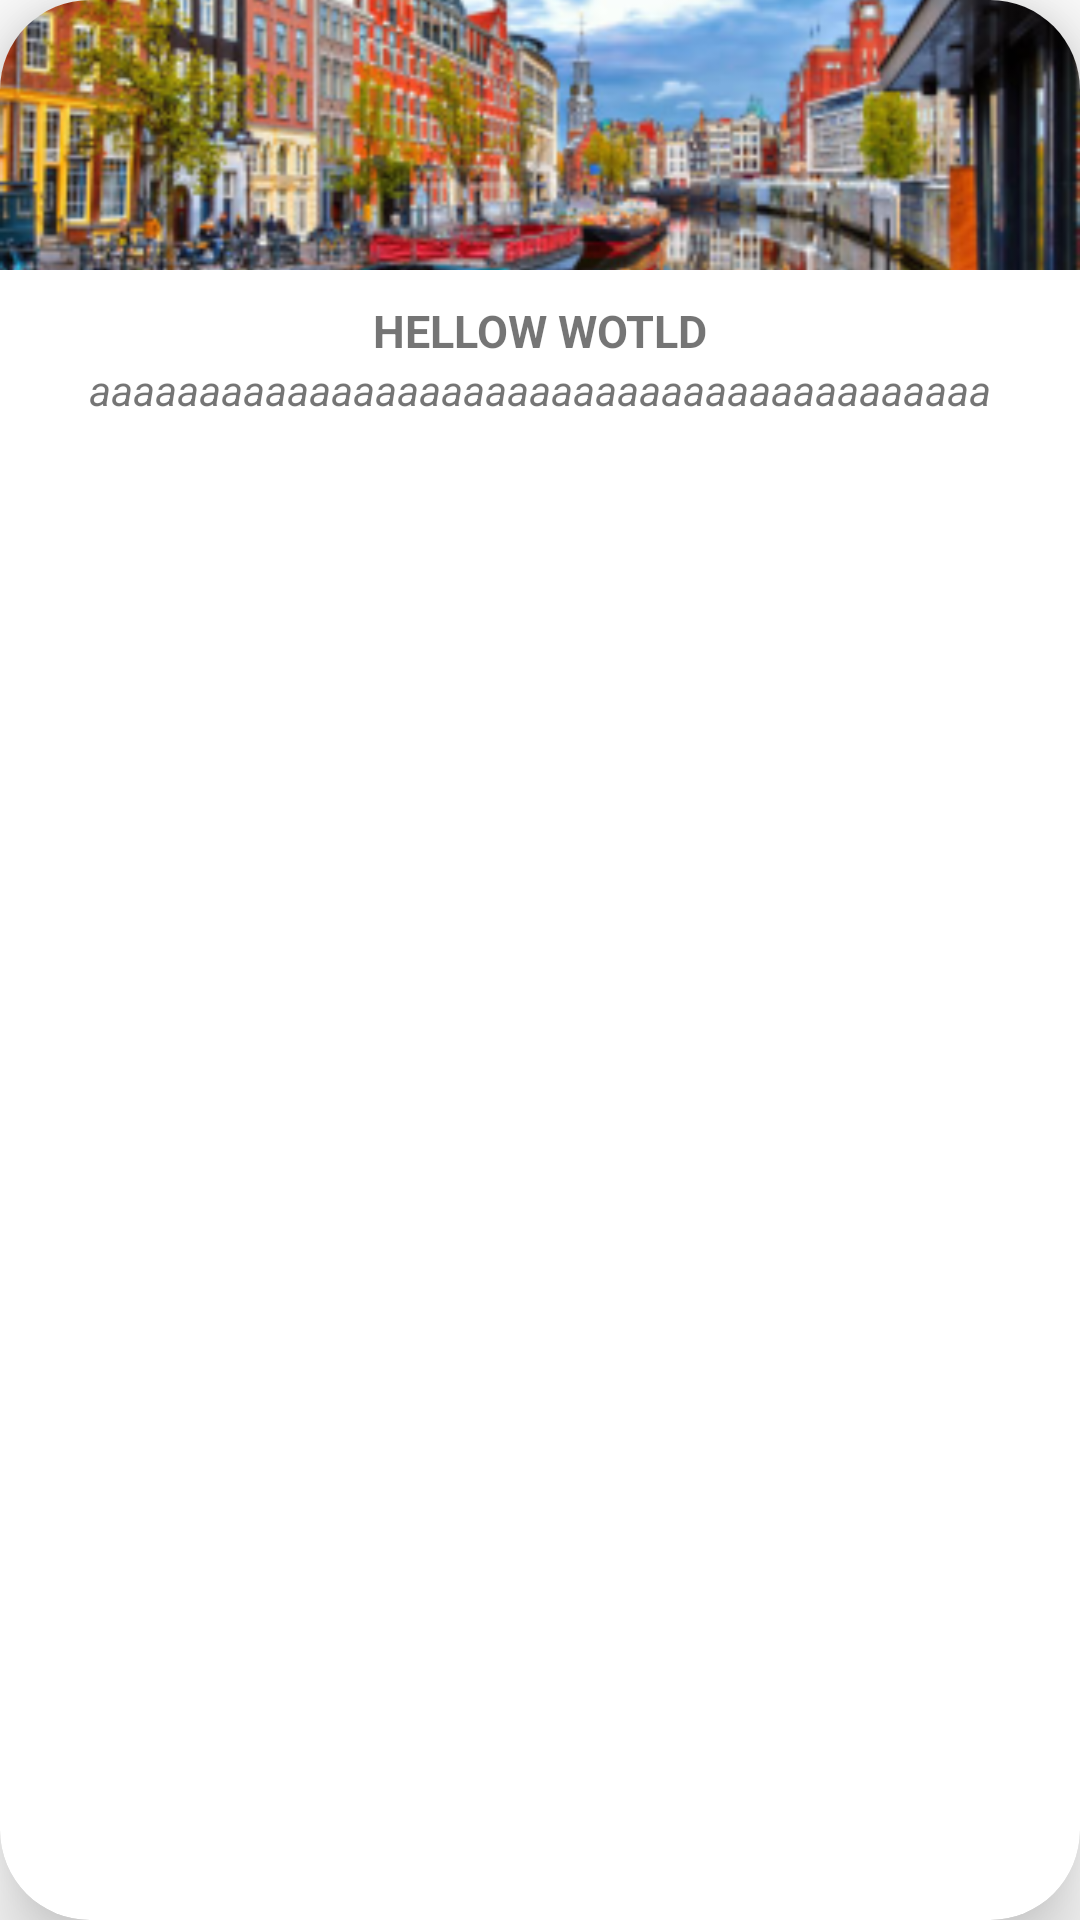

Android layout source for this screen:
<!-- AndroidManifest.xml: application theme Theme.Last -->
<!-- res/layout/rowitem.xml -->
<?xml version="1.0" encoding="utf-8"?>
<androidx.cardview.widget.CardView android:id="@+id/cardviewroot"
    android:layout_width="190dp"
    xmlns:android="http://schemas.android.com/apk/res/android"

    android:layout_height="200dp"
    android:layout_marginHorizontal="10dp"
    android:layout_marginVertical="15dp"
    app:cardBackgroundColor="@color/white"
    app:cardCornerRadius="30dp"
    app:cardElevation="16dp"
    xmlns:app="http://schemas.android.com/apk/res-auto">

<LinearLayout
    android:layout_width="match_parent"
    android:layout_height="match_parent"
    android:orientation="vertical">

    <ImageView
        android:id="@+id/tvimg"
        android:layout_width="match_parent"
        android:layout_height="90dp"

        android:scaleType="centerCrop"
        android:src="@mipmap/ams_foreground"></ImageView>

    <LinearLayout
        android:layout_width="match_parent"
        android:layout_height="120dp"
        android:orientation="vertical"
        android:padding="10dp">

        <TextView
            android:id="@+id/tvName"
            android:layout_width="match_parent"
            android:layout_height="wrap_content"
            android:text="HELLOW WOTLD"
            android:textAlignment="center"
            android:textSize="15sp"
            android:textStyle="bold"></TextView>

        <TextView
            android:id="@+id/tvDesc"
            android:layout_width="match_parent"
            android:layout_height="wrap_content"
            android:text="aaaaaaaaaaaaaaaaaaaaaaaaaaaaaaaaaaaaaaaaa"
            android:textAlignment="center"
            android:textStyle="italic">


        </TextView>
        <TextView
        android:id="@+id/popularprice"
        style="@style/textprice"
        android:textColor="@color/colorAccent"
        >

    </TextView>

        <LinearLayout

            android:layout_width="90dp"
            android:layout_height="wrap_content"
            android:layout_marginHorizontal="45dp"
            android:layout_marginVertical="10dp"
            android:orientation="horizontal">

            <ImageView
                android:id="@+id/cardview1add"
                android:layout_width="24dp"
                android:layout_height="24dp"
                android:layout_marginHorizontal="10dp"
                android:src="@drawable/ic_baseline_add_shopping_cart_24">

            </ImageView>

            <ImageView
                android:id="@+id/cardview1more"
                android:layout_width="24dp"
                android:layout_height="24dp"
                android:layout_marginHorizontal="10dp"
                android:src="@drawable/ic_baseline_more_horiz_24">

            </ImageView>
        </LinearLayout>


    </LinearLayout>


</LinearLayout>
</androidx.cardview.widget.CardView>
<!-- resources referenced by this layout -->
<resources>
  <color name="colorAccent">#EF5350</color>
  <color name="white">#FFFFFFFF</color>
  <!-- mipmap ams_foreground: png bitmap (mipmap-hdpi, 54642 bytes) -->
  <style name="textprice">
          <item name="android:layout_width">match_parent</item>
          <item name="android:layout_height">wrap_content</item>
          <item name="android:textAlignment">center</item>
          <item name="android:textStyle">bold</item>
          <item name="android:textSize">14sp</item>
          <item name="android:textAllCaps">false</item>
      </style>
  <style name="Theme.Last" parent="Theme.MaterialComponents.DayNight.DarkActionBar">
          <item name="windowNoTitle">true</item>
          <item name="windowActionBar">false</item>
          
          <item name="colorPrimary">@color/purple_200</item>
          <item name="colorPrimaryVariant">@color/cardview_dark_background</item>
          <item name="colorOnPrimary">@color/white</item>
          
          <item name="colorSecondary">@color/teal_200</item>
          <item name="colorSecondaryVariant">@color/teal_700</item>
          <item name="colorOnSecondary">@color/black</item>
          
          <item name="android:statusBarColor" tools:targetApi="l">?attr/colorPrimaryVariant</item>
          
      </style>
  <color name="purple_200">#1C1C1C</color>
  <color name="teal_200">#FF03DAC5</color>
  <color name="teal_700">#FF018786</color>
  <color name="black">#FF000000</color>
</resources>
